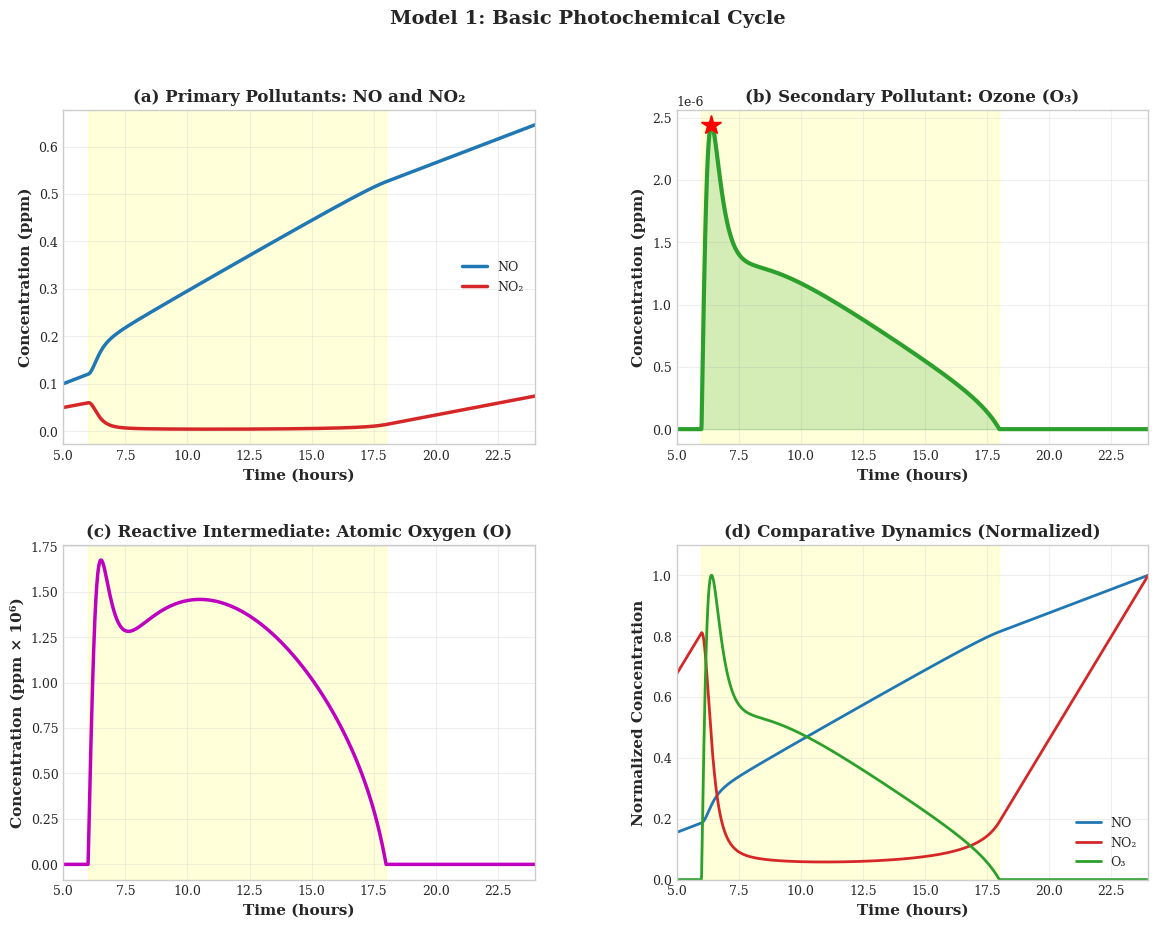
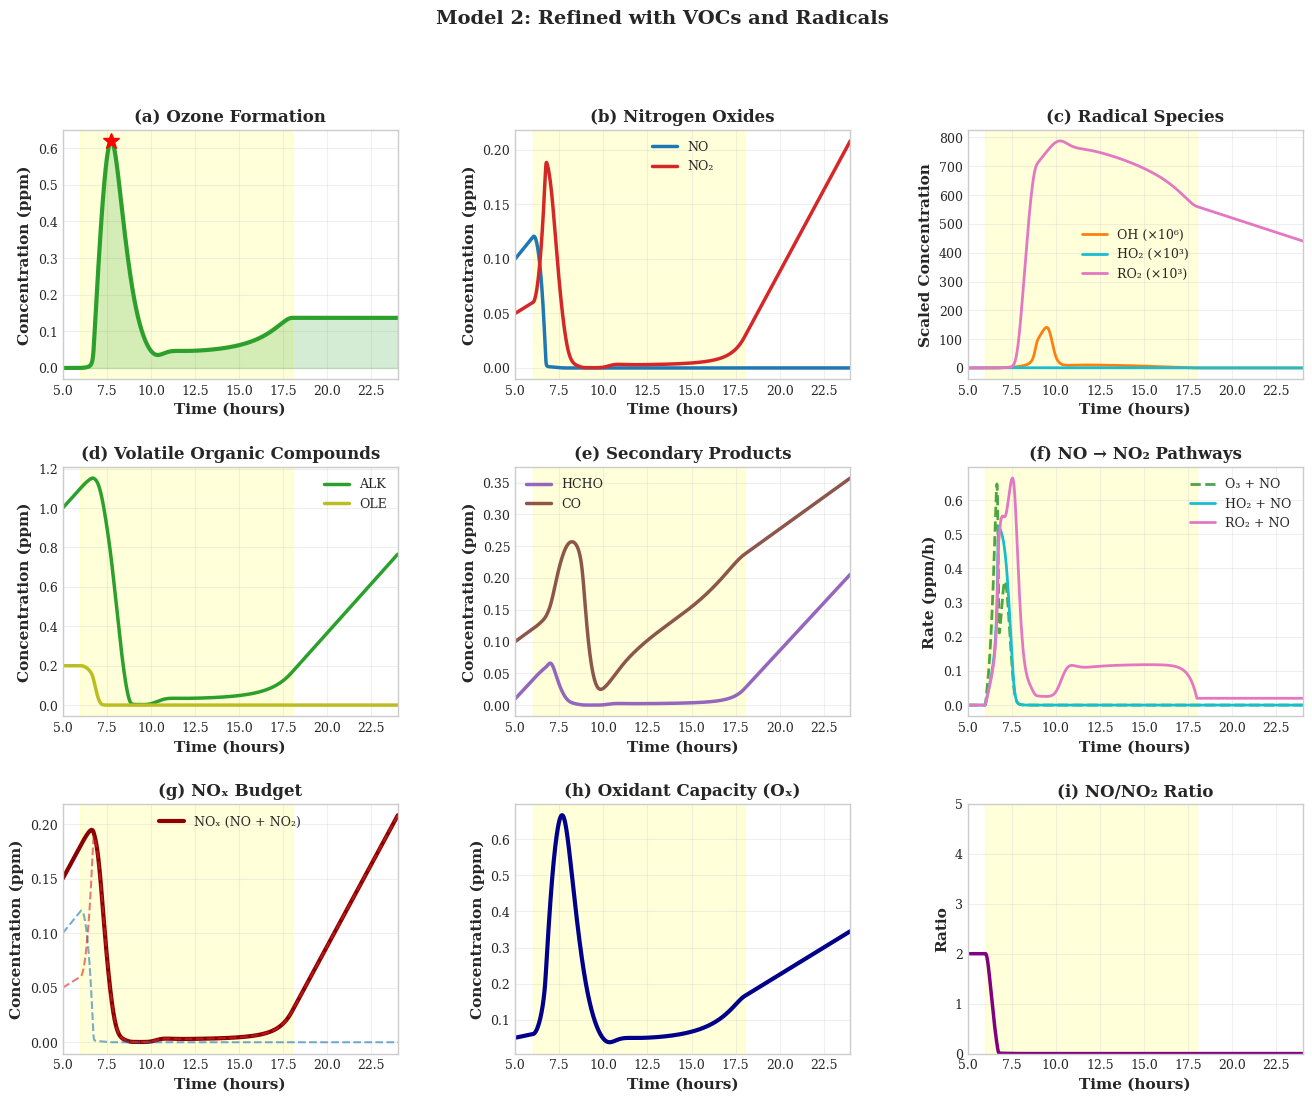
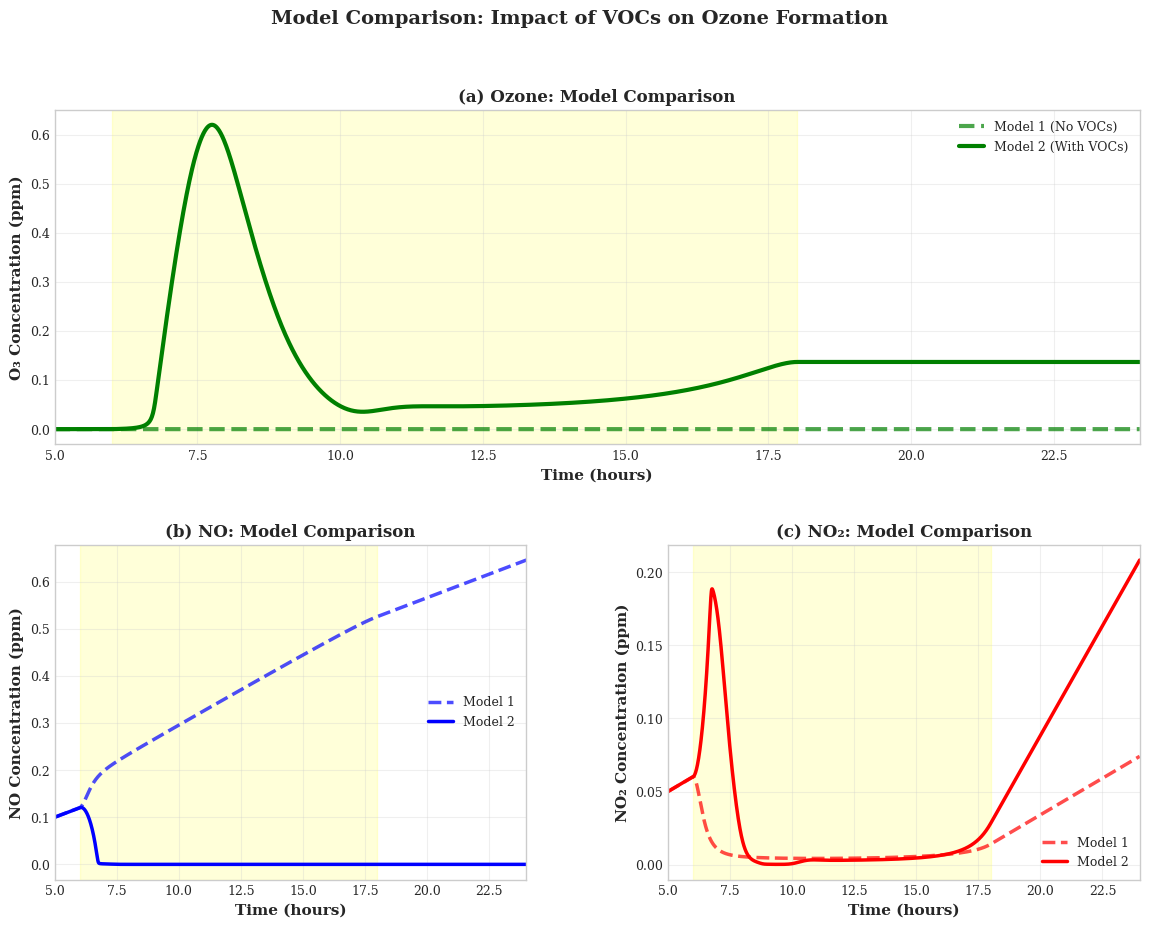

These charts were generated, in order, by the following Python code:
"""
Photochemical Smog Modeling: Model 1 and Model 2
Combined script with publication-quality figures
"""

import numpy as np
from scipy.integrate import odeint
import matplotlib.pyplot as plt
from matplotlib.gridspec import GridSpec
import warnings
warnings.filterwarnings('ignore')

# Set publication style
plt.style.use('seaborn-v0_8-whitegrid')
plt.rcParams['figure.dpi'] = 100
plt.rcParams['savefig.dpi'] = 300
plt.rcParams['font.size'] = 10
plt.rcParams['font.family'] = 'serif'
plt.rcParams['axes.labelsize'] = 11
plt.rcParams['axes.titlesize'] = 12
plt.rcParams['xtick.labelsize'] = 9
plt.rcParams['ytick.labelsize'] = 9
plt.rcParams['legend.fontsize'] = 9

# Colors
COLORS = {
    'NO': '#1f77b4', 'NO2': '#d62728', 'O3': '#2ca02c',
    'OH': '#ff7f0e', 'HO2': '#17becf', 'RO2': '#e377c2',
    'CO': '#8c564b', 'HCHO': '#9467bd', 'ALK': '#2ca02c', 'OLE': '#bcbd22'
}

# ============================================================================
# COMMON FUNCTIONS
# ============================================================================

def solar_intensity(t):
    """Solar intensity factor (0-1) based on time of day"""
    t_solar = t + 5  # Convert from simulation time to clock time
    if 6 <= t_solar <= 18:
        return np.sin(np.pi * (t_solar - 6) / 12)
    return 0.0

def add_daylight_shading(ax):
    """Add yellow shading for daylight hours"""
    ax.axvspan(6, 18, alpha=0.15, color='yellow', zorder=0)

# ============================================================================
# MODEL 1: BASIC PHOTOCHEMICAL CYCLE
# ============================================================================

# Parameters
T = 288.0  # K
O2 = 210000.0  # ppm

k1_max = 0.508 * 60  # h^-1
k2 = 3.9e-6 * np.exp(510/T) * 60
k3 = 3.1e3 * np.exp(-1450/T) * 60
k4 = 1.34e4 * 60
k5 = 5.6e2 * np.exp(584/T) * 60

E_NO_m1 = 0.02  # ppm/h
E_NO2_m1 = 0.01

def k1_photolysis(t):
    """NO2 photolysis rate"""
    return k1_max * solar_intensity(t)

def model1_odes(C, t):
    """Model 1: Basic 4-species system"""
    NO, NO2, O3, O = C
    
    k1 = k1_photolysis(t)
    
    R1 = k1 * NO2
    R2 = k2 * O * O2
    R3 = k3 * O3 * NO
    R4 = k4 * NO2 * O
    R5 = k5 * NO * O
    
    dNO_dt = R1 - R3 + R4 - R5 + E_NO_m1
    dNO2_dt = -R1 + R3 - R4 + R5 + E_NO2_m1
    dO3_dt = R2 - R3
    dO_dt = R1 - R2 - R4 - R5
    
    return [dNO_dt, dNO2_dt, dO3_dt, dO_dt]

# Solve Model 1
print("="*70)
print("MODEL 1: BASIC PHOTOCHEMICAL CYCLE")
print("="*70)

C0_m1 = [0.1, 0.05, 0.0, 0.0]  # [NO, NO2, O3, O]
t_span = np.linspace(0, 19, 2000)  # 5:00 AM to midnight

sol_m1 = odeint(model1_odes, C0_m1, t_span)
NO_m1 = sol_m1[:, 0]
NO2_m1 = sol_m1[:, 1]
O3_m1 = sol_m1[:, 2]
O_m1 = sol_m1[:, 3]
t_clock = t_span + 5

print(f"Peak O3: {O3_m1.max():.6f} ppm at {t_clock[O3_m1.argmax()]:.1f}:00")
print(f"Peak NO2: {NO2_m1.max():.4f} ppm")
print(f"Min NO: {NO_m1.min():.4f} ppm")

# ============================================================================
# MODEL 2: REFINED WITH VOCs
# ============================================================================

# Additional parameters
H2O = 15000.0  # ppm
M = 1.0e6

k1_max_m2 = k1_max
k4_max = 0.0328 * 60
k7_max = 0.00284 * 60

k2_m2 = k2
k3_m2 = k3
k5_m2 = 1.0e5 * 60
k6 = 4.4e2 * 60
k8 = 19200.0 * 60
k9 = 4700.0 * 60
k10 = 89142.0 * 60
k11 = 0.136 * 60
k12 = 1.2e4 * 60
k13 = 1.2e4 * 60
k14 = 3700.0 * 60
k15 = 1.477e15 * 10**(-11.6*T/(17.4+T)) * (280/T)**2 * 60

E_NO_m2 = 0.02
E_NO2_m2 = 0.01
E_CO = 0.02
E_HCHO = 0.03
E_ALK = 0.1
E_OLE = 0.0

def k4_photolysis(t):
    """O3 photolysis rate"""
    return k4_max * solar_intensity(t)

def k7_photolysis(t):
    """HCHO photolysis rate"""
    return k7_max * solar_intensity(t)

def model2_odes(C, t):
    """Model 2: 11-species system with VOCs and radicals"""
    NO, NO2, O3, O, CO, HCHO, ALK, OLE, OH, HO2, RO2 = C
    
    k1 = k1_max_m2 * solar_intensity(t)
    k4 = k4_photolysis(t)
    k7 = k7_photolysis(t)
    
    # Quasi-steady-state for O(1D)
    if k5_m2 * H2O > 0:
        O1D = k4 * O3 / (k5_m2 * H2O)
    else:
        O1D = 0.0
    
    # Reaction rates
    R1 = k1 * NO2
    R2 = k2_m2 * O * O2
    R3 = k3_m2 * O3 * NO
    R4 = k4 * O3
    R5 = k5_m2 * O1D * H2O
    R6 = k6 * CO * OH
    R7 = k7 * HCHO
    R8 = k8 * HCHO * OH
    R9 = k9 * ALK * OH
    R10 = k10 * OLE * OH
    R11 = k11 * OLE * O3
    R12 = k12 * HO2 * NO
    R13 = k13 * RO2 * NO
    R14 = k14 * HO2 * HO2
    R15 = k15 * OH * NO2
    
    # ODEs
    dNO_dt = R1 - R3 - R12 - R13 + E_NO_m2
    dNO2_dt = -R1 + R3 + R12 + R13 - R15 + E_NO2_m2
    dO3_dt = R2 - R3 - R4 - R11
    dO_dt = R1 - R2
    dCO_dt = -R6 + R7 + R8 + E_CO
    dHCHO_dt = 0.5 * R11 - R7 - R8 + E_HCHO
    dALK_dt = -R9 + E_ALK
    dOLE_dt = -R10 - R11 + E_OLE
    dOH_dt = 2*R5 - R6 - R8 - R9 - R10 - R15 + R12
    dHO2_dt = R6 + 2*R7 + R8 + 0.5*R11 + R13 - R12 - 2*R14
    dRO2_dt = R9 + R10 + 0.5*R11 - R13
    
    return [dNO_dt, dNO2_dt, dO3_dt, dO_dt, dCO_dt, dHCHO_dt,
            dALK_dt, dOLE_dt, dOH_dt, dHO2_dt, dRO2_dt]

# Solve Model 2
print("\n" + "="*70)
print("MODEL 2: REFINED WITH VOCs AND RADICALS")
print("="*70)

C0_m2 = [0.1, 0.05, 0.0, 0.0, 0.1, 0.01, 1.0, 0.2, 0.0, 0.0, 0.0]
sol_m2 = odeint(model2_odes, C0_m2, t_span, rtol=1e-6, atol=1e-8)

NO_m2 = sol_m2[:, 0]
NO2_m2 = sol_m2[:, 1]
O3_m2 = sol_m2[:, 2]
O_m2 = sol_m2[:, 3]
CO_m2 = sol_m2[:, 4]
HCHO_m2 = sol_m2[:, 5]
ALK_m2 = sol_m2[:, 6]
OLE_m2 = sol_m2[:, 7]
OH_m2 = sol_m2[:, 8]
HO2_m2 = sol_m2[:, 9]
RO2_m2 = sol_m2[:, 10]

print(f"Peak O3: {O3_m2.max():.6f} ppm at {t_clock[O3_m2.argmax()]:.1f}:00")
print(f"Peak OH: {OH_m2.max():.2e} ppm")
print(f"Peak HO2: {HO2_m2.max():.2e} ppm")
print(f"Enhancement factor: {O3_m2.max()/O3_m1.max():.1f}×")

# ============================================================================
# FIGURE 1: MODEL 1 RESULTS
# ============================================================================

fig1 = plt.figure(figsize=(14, 10))
gs1 = GridSpec(2, 2, figure=fig1, hspace=0.3, wspace=0.3)

# Plot 1: NO and NO2
ax1 = fig1.add_subplot(gs1[0, 0])
ax1.plot(t_clock, NO_m1, color=COLORS['NO'], linewidth=2.5, label='NO')
ax1.plot(t_clock, NO2_m1, color=COLORS['NO2'], linewidth=2.5, label='NO₂')
add_daylight_shading(ax1)
ax1.set_xlabel('Time (hours)', fontweight='bold')
ax1.set_ylabel('Concentration (ppm)', fontweight='bold')
ax1.set_title('(a) Primary Pollutants: NO and NO₂', fontweight='bold')
ax1.legend(framealpha=0.9)
ax1.grid(alpha=0.3)
ax1.set_xlim(5, 24)

# Plot 2: Ozone
ax2 = fig1.add_subplot(gs1[0, 1])
ax2.plot(t_clock, O3_m1, color=COLORS['O3'], linewidth=3)
ax2.fill_between(t_clock, 0, O3_m1, color=COLORS['O3'], alpha=0.2)
add_daylight_shading(ax2)
peak_idx = O3_m1.argmax()
ax2.plot(t_clock[peak_idx], O3_m1[peak_idx], 'r*', markersize=15)
ax2.set_xlabel('Time (hours)', fontweight='bold')
ax2.set_ylabel('Concentration (ppm)', fontweight='bold')
ax2.set_title('(b) Secondary Pollutant: Ozone (O₃)', fontweight='bold')
ax2.grid(alpha=0.3)
ax2.set_xlim(5, 24)

# Plot 3: Atomic Oxygen
ax3 = fig1.add_subplot(gs1[1, 0])
ax3.plot(t_clock, O_m1 * 1e6, 'm-', linewidth=2.5)
add_daylight_shading(ax3)
ax3.set_xlabel('Time (hours)', fontweight='bold')
ax3.set_ylabel('Concentration (ppm × 10⁶)', fontweight='bold')
ax3.set_title('(c) Reactive Intermediate: Atomic Oxygen (O)', fontweight='bold')
ax3.grid(alpha=0.3)
ax3.set_xlim(5, 24)

# Plot 4: Normalized comparison
ax4 = fig1.add_subplot(gs1[1, 1])
ax4.plot(t_clock, NO_m1/NO_m1.max(), color=COLORS['NO'], linewidth=2, label='NO')
ax4.plot(t_clock, NO2_m1/NO2_m1.max(), color=COLORS['NO2'], linewidth=2, label='NO₂')
ax4.plot(t_clock, O3_m1/O3_m1.max(), color=COLORS['O3'], linewidth=2, label='O₃')
add_daylight_shading(ax4)
ax4.set_xlabel('Time (hours)', fontweight='bold')
ax4.set_ylabel('Normalized Concentration', fontweight='bold')
ax4.set_title('(d) Comparative Dynamics (Normalized)', fontweight='bold')
ax4.legend(framealpha=0.9)
ax4.grid(alpha=0.3)
ax4.set_xlim(5, 24)
ax4.set_ylim(0, 1.1)

fig1.suptitle('Model 1: Basic Photochemical Cycle', fontsize=14, fontweight='bold')
plt.savefig('model1_results.png', dpi=300, bbox_inches='tight')
print("\n✓ Saved: model1_results.png")
plt.show()

# ============================================================================
# FIGURE 2: MODEL 2 COMPREHENSIVE RESULTS
# ============================================================================

fig2 = plt.figure(figsize=(16, 12))
gs2 = GridSpec(3, 3, figure=fig2, hspace=0.35, wspace=0.35)

# Plot 1: Ozone
ax1 = fig2.add_subplot(gs2[0, 0])
ax1.plot(t_clock, O3_m2, color=COLORS['O3'], linewidth=3)
ax1.fill_between(t_clock, 0, O3_m2, color=COLORS['O3'], alpha=0.2)
add_daylight_shading(ax1)
peak_idx = O3_m2.argmax()
ax1.plot(t_clock[peak_idx], O3_m2[peak_idx], 'r*', markersize=12)
ax1.set_xlabel('Time (hours)', fontweight='bold')
ax1.set_ylabel('Concentration (ppm)', fontweight='bold')
ax1.set_title('(a) Ozone Formation', fontweight='bold')
ax1.grid(alpha=0.3)
ax1.set_xlim(5, 24)

# Plot 2: NO and NO2
ax2 = fig2.add_subplot(gs2[0, 1])
ax2.plot(t_clock, NO_m2, color=COLORS['NO'], linewidth=2.5, label='NO')
ax2.plot(t_clock, NO2_m2, color=COLORS['NO2'], linewidth=2.5, label='NO₂')
add_daylight_shading(ax2)
ax2.set_xlabel('Time (hours)', fontweight='bold')
ax2.set_ylabel('Concentration (ppm)', fontweight='bold')
ax2.set_title('(b) Nitrogen Oxides', fontweight='bold')
ax2.legend()
ax2.grid(alpha=0.3)
ax2.set_xlim(5, 24)

# Plot 3: Radicals
ax3 = fig2.add_subplot(gs2[0, 2])
ax3.plot(t_clock, OH_m2*1e6, color=COLORS['OH'], linewidth=2, label='OH (×10⁶)')
ax3.plot(t_clock, HO2_m2*1e3, color=COLORS['HO2'], linewidth=2, label='HO₂ (×10³)')
ax3.plot(t_clock, RO2_m2*1e3, color=COLORS['RO2'], linewidth=2, label='RO₂ (×10³)')
add_daylight_shading(ax3)
ax3.set_xlabel('Time (hours)', fontweight='bold')
ax3.set_ylabel('Scaled Concentration', fontweight='bold')
ax3.set_title('(c) Radical Species', fontweight='bold')
ax3.legend()
ax3.grid(alpha=0.3)
ax3.set_xlim(5, 24)

# Plot 4: VOCs
ax4 = fig2.add_subplot(gs2[1, 0])
ax4.plot(t_clock, ALK_m2, color=COLORS['ALK'], linewidth=2.5, label='ALK')
ax4.plot(t_clock, OLE_m2, color=COLORS['OLE'], linewidth=2.5, label='OLE')
add_daylight_shading(ax4)
ax4.set_xlabel('Time (hours)', fontweight='bold')
ax4.set_ylabel('Concentration (ppm)', fontweight='bold')
ax4.set_title('(d) Volatile Organic Compounds', fontweight='bold')
ax4.legend()
ax4.grid(alpha=0.3)
ax4.set_xlim(5, 24)

# Plot 5: Secondary products
ax5 = fig2.add_subplot(gs2[1, 1])
ax5.plot(t_clock, HCHO_m2, color=COLORS['HCHO'], linewidth=2.5, label='HCHO')
ax5.plot(t_clock, CO_m2, color=COLORS['CO'], linewidth=2.5, label='CO')
add_daylight_shading(ax5)
ax5.set_xlabel('Time (hours)', fontweight='bold')
ax5.set_ylabel('Concentration (ppm)', fontweight='bold')
ax5.set_title('(e) Secondary Products', fontweight='bold')
ax5.legend()
ax5.grid(alpha=0.3)
ax5.set_xlim(5, 24)

# Plot 6: NO→NO2 pathways
ax6 = fig2.add_subplot(gs2[1, 2])
rate_O3 = k3_m2 * O3_m2 * NO_m2
rate_HO2 = k12 * HO2_m2 * NO_m2
rate_RO2 = k13 * RO2_m2 * NO_m2
ax6.plot(t_clock, rate_O3, 'g--', linewidth=2, label='O₃ + NO', alpha=0.7)
ax6.plot(t_clock, rate_HO2, color=COLORS['HO2'], linewidth=2, label='HO₂ + NO')
ax6.plot(t_clock, rate_RO2, color=COLORS['RO2'], linewidth=2, label='RO₂ + NO')
add_daylight_shading(ax6)
ax6.set_xlabel('Time (hours)', fontweight='bold')
ax6.set_ylabel('Rate (ppm/h)', fontweight='bold')
ax6.set_title('(f) NO → NO₂ Pathways', fontweight='bold')
ax6.legend()
ax6.grid(alpha=0.3)
ax6.set_xlim(5, 24)

# Plot 7: NOx budget
ax7 = fig2.add_subplot(gs2[2, 0])
NOx_m2 = NO_m2 + NO2_m2
ax7.plot(t_clock, NOx_m2, 'darkred', linewidth=3, label='NOₓ (NO + NO₂)')
ax7.plot(t_clock, NO_m2, color=COLORS['NO'], linewidth=1.5, linestyle='--', alpha=0.6)
ax7.plot(t_clock, NO2_m2, color=COLORS['NO2'], linewidth=1.5, linestyle='--', alpha=0.6)
add_daylight_shading(ax7)
ax7.set_xlabel('Time (hours)', fontweight='bold')
ax7.set_ylabel('Concentration (ppm)', fontweight='bold')
ax7.set_title('(g) NOₓ Budget', fontweight='bold')
ax7.legend()
ax7.grid(alpha=0.3)
ax7.set_xlim(5, 24)

# Plot 8: Oxidant capacity
ax8 = fig2.add_subplot(gs2[2, 1])
Ox = O3_m2 + NO2_m2
ax8.plot(t_clock, Ox, 'darkblue', linewidth=3)
add_daylight_shading(ax8)
ax8.set_xlabel('Time (hours)', fontweight='bold')
ax8.set_ylabel('Concentration (ppm)', fontweight='bold')
ax8.set_title('(h) Oxidant Capacity (Oₓ)', fontweight='bold')
ax8.grid(alpha=0.3)
ax8.set_xlim(5, 24)

# Plot 9: NO/NO2 ratio
ax9 = fig2.add_subplot(gs2[2, 2])
NO2_safe = np.where(NO2_m2 > 1e-6, NO2_m2, 1e-6)
ratio = NO_m2 / NO2_safe
ax9.plot(t_clock, ratio, 'purple', linewidth=2.5)
add_daylight_shading(ax9)
ax9.set_xlabel('Time (hours)', fontweight='bold')
ax9.set_ylabel('Ratio', fontweight='bold')
ax9.set_title('(i) NO/NO₂ Ratio', fontweight='bold')
ax9.grid(alpha=0.3)
ax9.set_xlim(5, 24)
ax9.set_ylim(0, 5)

fig2.suptitle('Model 2: Refined with VOCs and Radicals', fontsize=14, fontweight='bold')
plt.savefig('model2_results.png', dpi=300, bbox_inches='tight')
print("✓ Saved: model2_results.png")
plt.show()

# ============================================================================
# FIGURE 3: MODEL COMPARISON
# ============================================================================

fig3 = plt.figure(figsize=(14, 10))
gs3 = GridSpec(2, 2, figure=fig3, hspace=0.3, wspace=0.3)

# Ozone comparison - spanning both top columns
ax1 = fig3.add_subplot(gs3[0, :])
ax1.plot(t_clock, O3_m1, 'g--', linewidth=3, label='Model 1 (No VOCs)', alpha=0.7)
ax1.plot(t_clock, O3_m2, 'g-', linewidth=3, label='Model 2 (With VOCs)')
add_daylight_shading(ax1)
ax1.set_xlabel('Time (hours)', fontweight='bold')
ax1.set_ylabel('O₃ Concentration (ppm)', fontweight='bold')
ax1.set_title('(a) Ozone: Model Comparison', fontweight='bold')
ax1.legend(framealpha=0.9)
ax1.grid(alpha=0.3)
ax1.set_xlim(5, 24)

# NO comparison
ax2 = fig3.add_subplot(gs3[1, 0])
ax2.plot(t_clock, NO_m1, 'b--', linewidth=2.5, label='Model 1', alpha=0.7)
ax2.plot(t_clock, NO_m2, 'b-', linewidth=2.5, label='Model 2')
add_daylight_shading(ax2)
ax2.set_xlabel('Time (hours)', fontweight='bold')
ax2.set_ylabel('NO Concentration (ppm)', fontweight='bold')
ax2.set_title('(b) NO: Model Comparison', fontweight='bold')
ax2.legend(framealpha=0.9)
ax2.grid(alpha=0.3)
ax2.set_xlim(5, 24)

# NO2 comparison
ax3 = fig3.add_subplot(gs3[1, 1])
ax3.plot(t_clock, NO2_m1, 'r--', linewidth=2.5, label='Model 1', alpha=0.7)
ax3.plot(t_clock, NO2_m2, 'r-', linewidth=2.5, label='Model 2')
add_daylight_shading(ax3)
ax3.set_xlabel('Time (hours)', fontweight='bold')
ax3.set_ylabel('NO₂ Concentration (ppm)', fontweight='bold')
ax3.set_title('(c) NO₂: Model Comparison', fontweight='bold')
ax3.legend(framealpha=0.9)
ax3.grid(alpha=0.3)
ax3.set_xlim(5, 24)

fig3.suptitle('Model Comparison: Impact of VOCs on Ozone Formation', 
             fontsize=14, fontweight='bold')
plt.savefig('comparison_models.png', dpi=300, bbox_inches='tight')
print("✓ Saved: comparison_models.png")
plt.show()

# ============================================================================
# SUMMARY STATISTICS
# ============================================================================

print("\n" + "="*70)
print("SUMMARY STATISTICS")
print("="*70)

print("\nMODEL 1:")
print(f"  Peak O₃: {O3_m1.max():.6f} ppm at {t_clock[O3_m1.argmax()]:.1f}:00")
print(f"  Peak NO₂: {NO2_m1.max():.4f} ppm")
print(f"  Min NO: {NO_m1.min():.4f} ppm")

print("\nMODEL 2:")
idx_peak = O3_m2.argmax()
print(f"  Peak O₃: {O3_m2.max():.6f} ppm at {t_clock[idx_peak]:.1f}:00")
print(f"  Peak OH: {OH_m2.max():.2e} ppm at {t_clock[OH_m2.argmax()]:.1f}:00")
print(f"  Peak HO₂: {HO2_m2.max():.2e} ppm")
print(f"  Peak RO₂: {RO2_m2.max():.2e} ppm")
print(f"  Min NO: {NO_m2.min():.6f} ppm")

print("\nCOMPARISON:")
print(f"  O₃ Enhancement: {O3_m2.max()/O3_m1.max():.1f}×")
print(f"  Additional O₃: {(O3_m2.max()-O3_m1.max())*1000:.1f} ppb")

print("\nVOC CONSUMPTION (Model 2):")
print(f"  ALK: {(1-ALK_m2[-1]/C0_m2[6])*100:.1f}% consumed")
print(f"  OLE: {(1-OLE_m2[-1]/C0_m2[7])*100:.1f}% consumed")

print("\nNO→NO₂ PATHWAYS at peak O₃ (Model 2):")
rate_O3_peak = k3_m2 * O3_m2[idx_peak] * NO_m2[idx_peak]
rate_HO2_peak = k12 * HO2_m2[idx_peak] * NO_m2[idx_peak]
rate_RO2_peak = k13 * RO2_m2[idx_peak] * NO_m2[idx_peak]
total = rate_O3_peak + rate_HO2_peak + rate_RO2_peak
if total > 0:
    print(f"  Via O₃: {rate_O3_peak/total*100:.1f}%")
    print(f"  Via HO₂: {rate_HO2_peak/total*100:.1f}%")
    print(f"  Via RO₂: {rate_RO2_peak/total*100:.1f}%")

print("\n" + "="*70)
print("All figures saved successfully!")
print("="*70)